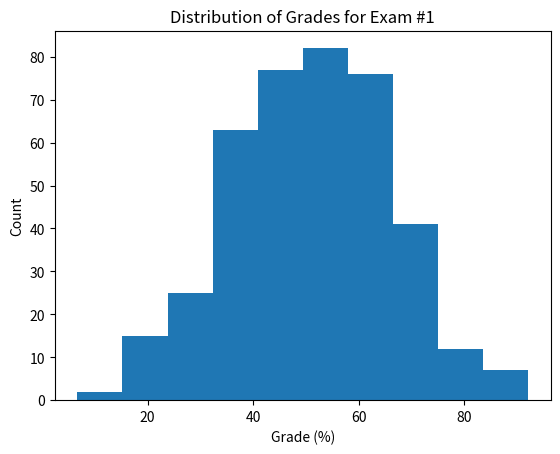

Reproduce this figure in Python.
# import relevant libraries and modules
import numpy as np
import pandas as pd
import matplotlib.pyplot as plt

# create a pandas series containing students' grades on Exam #1 in a particular course
exam1_grades = pd.Series(np.random.normal(50, 15, 400))

# display first few values in exam1_grades
exam1_grades.head()

# create a histogram --- visualize exam1_grades
plt.hist(exam1_grades)
plt.xlabel('Grade (%)')
plt.ylabel('Count')
plt.title('Distribution of Grades for Exam #1')
plt.show()

